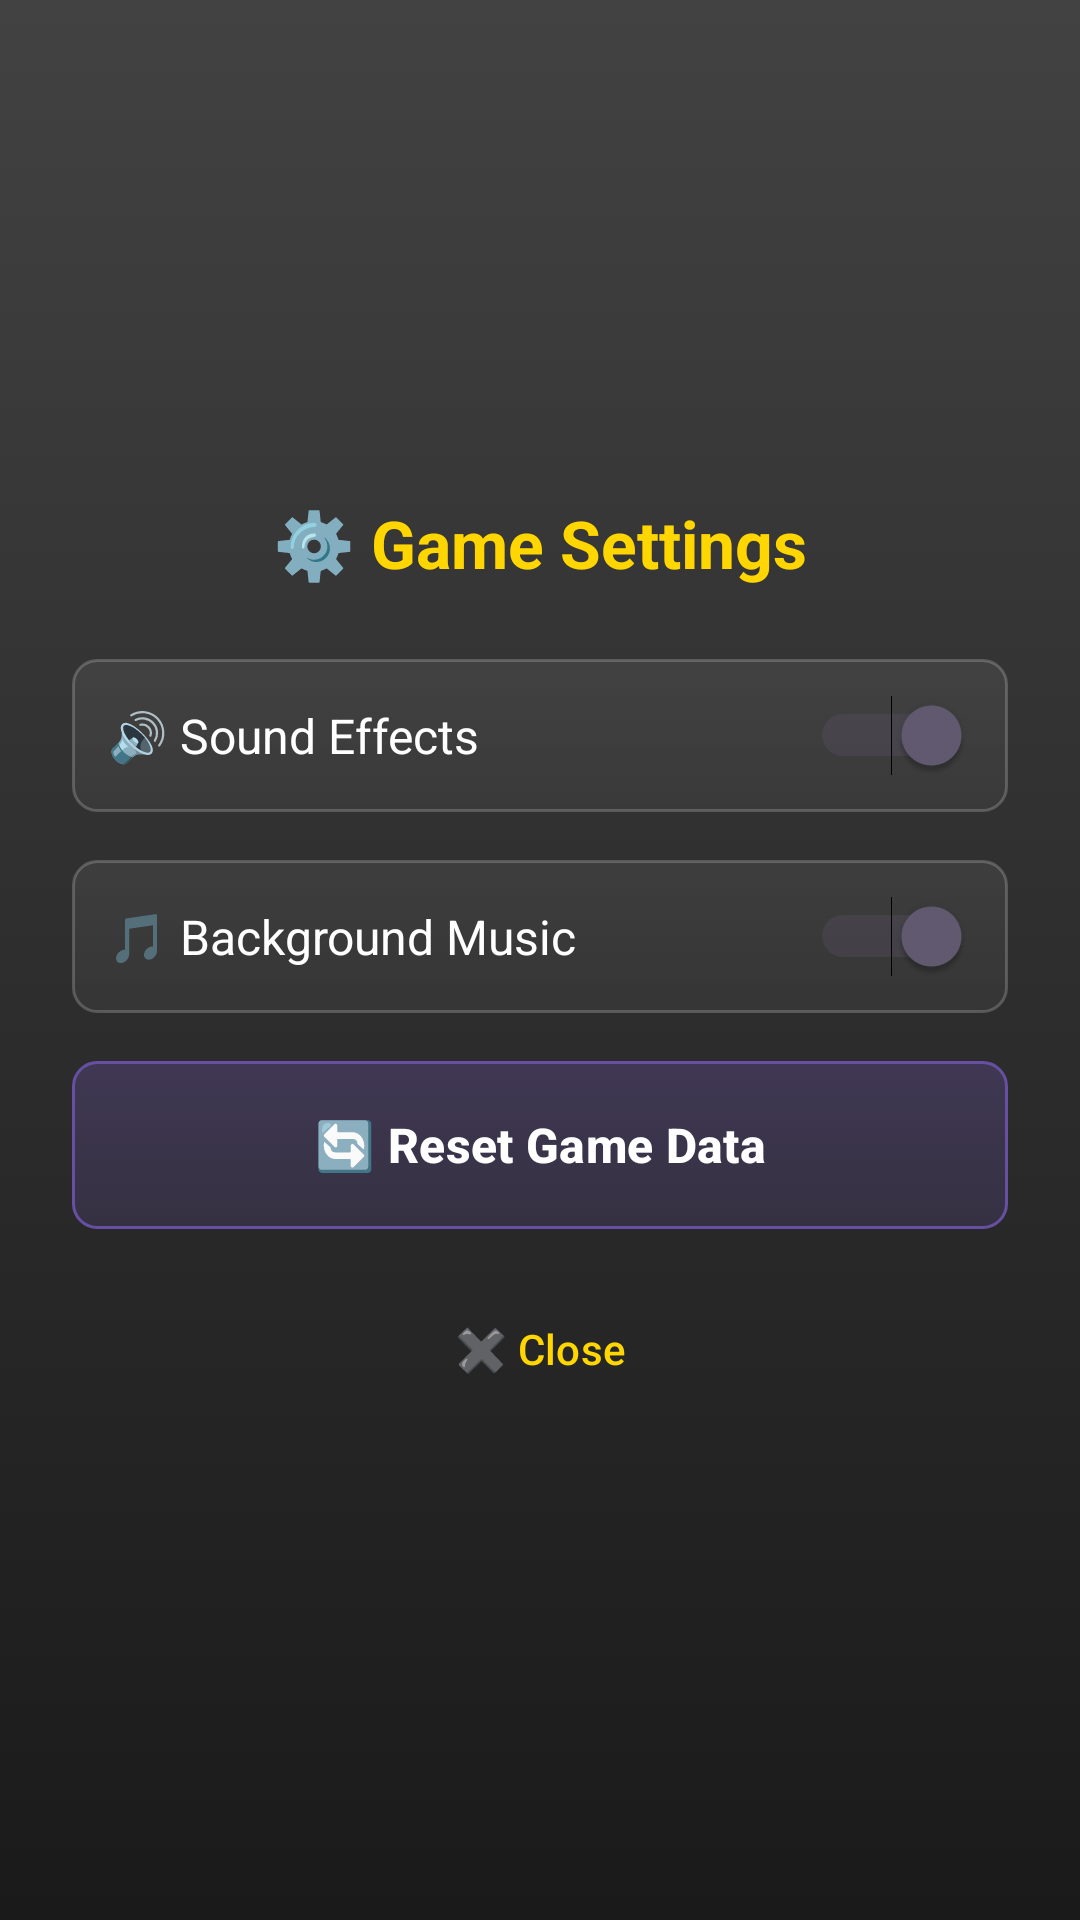

This screen was rendered from an Android layout file. Write that file and the resources it references.
<!-- AndroidManifest.xml: application theme Theme.CarRacing -->
<!-- res/layout/popup_settings.xml -->
<?xml version="1.0" encoding="utf-8"?>
<LinearLayout xmlns:android="http://schemas.android.com/apk/res/android"
    android:layout_width="match_parent"
    android:layout_height="wrap_content"
    android:orientation="vertical"
    android:padding="24dp"
    android:background="@drawable/background_gradient"
    android:gravity="center">

    
    <TextView
        android:layout_width="match_parent"
        android:layout_height="wrap_content"
        android:text="⚙️ Game Settings"
        android:textSize="22sp"
        android:textStyle="bold"
        android:textColor="@color/accent_yellow"
        android:textAlignment="center"
        android:layout_marginBottom="24dp" />

    
    <LinearLayout
        android:layout_width="match_parent"
        android:layout_height="wrap_content"
        android:orientation="vertical">

        
        <LinearLayout
            android:layout_width="match_parent"
            android:layout_height="wrap_content"
            android:orientation="horizontal"
            android:gravity="center_vertical"
            android:layout_marginBottom="16dp"
            android:padding="12dp"
            android:background="@drawable/button_selector"
            android:backgroundTint="#33FFFFFF">

            <TextView
                android:layout_width="0dp"
                android:layout_height="wrap_content"
                android:layout_weight="1"
                android:text="🔊 Sound Effects"
                android:textSize="16sp"
                android:textColor="@color/white"
                android:gravity="start|center_vertical" />

            <Switch
                android:id="@+id/switchSound"
                android:layout_width="wrap_content"
                android:layout_height="wrap_content"
                android:checked="true" />

        </LinearLayout>

        
        <LinearLayout
            android:layout_width="match_parent"
            android:layout_height="wrap_content"
            android:orientation="horizontal"
            android:gravity="center_vertical"
            android:layout_marginBottom="16dp"
            android:padding="12dp"
            android:background="@drawable/button_selector"
            android:backgroundTint="#33FFFFFF">

            <TextView
                android:layout_width="0dp"
                android:layout_height="wrap_content"
                android:layout_weight="1"
                android:text="🎵 Background Music"
                android:textSize="16sp"
                android:textColor="@color/white"
                android:gravity="start|center_vertical" />

            <Switch
                android:id="@+id/switchMusic"
                android:layout_width="wrap_content"
                android:layout_height="wrap_content"
                android:checked="true" />

        </LinearLayout>

        
        <Button
            android:id="@+id/btnResetGamePopup"
            android:layout_width="match_parent"
            android:layout_height="56dp"
            android:text="🔄 Reset Game Data"
            android:textSize="16sp"
            android:textStyle="bold"
            android:textColor="@color/white"
            android:background="@drawable/button_selector"
            android:backgroundTint="#FF6B6B"
            android:layout_marginBottom="16dp"
            android:gravity="center" />

        
        <Button
            android:id="@+id/btnCloseSettings"
            android:layout_width="match_parent"
            android:layout_height="48dp"
            android:text="✖️ Close"
            android:textSize="14sp"
            android:textColor="@color/accent_yellow"
            android:background="@android:color/transparent"
            android:gravity="center" />

    </LinearLayout>

</LinearLayout>
<!-- resources referenced by this layout -->
<resources>
  <color name="accent_yellow">#FFD600</color>
  <color name="white">#FFFFFFFF</color>
  <!-- drawable background_gradient (drawable) -->
  <?xml version="1.0" encoding="utf-8"?>
  <shape xmlns:android="http://schemas.android.com/apk/res/android"
      android:shape="rectangle">
      <gradient
          android:startColor="@color/background_dark"
          android:endColor="@color/track_gray"
          android:angle="90" />
  </shape>
  <!-- drawable button_selector (drawable) -->
  <?xml version="1.0" encoding="utf-8"?>
  <selector xmlns:android="http://schemas.android.com/apk/res/android">
      
      <item android:state_pressed="true">
          <shape android:shape="rectangle">
              <gradient
                  android:startColor="#55FFD700"
                  android:endColor="#77FFD700"
                  android:angle="90" />
              <corners android:radius="8dp" />
              <stroke
                  android:width="1dp"
                  android:color="@color/accent_yellow" />
          </shape>
      </item>
      
      <item android:state_focused="true">
          <shape android:shape="rectangle">
              <gradient
                  android:startColor="#44FFD700"
                  android:endColor="#66FFD700"
                  android:angle="90" />
              <corners android:radius="8dp" />
              <stroke
                  android:width="1dp"
                  android:color="@color/accent_yellow" />
          </shape>
      </item>
      
      <item>
          <shape android:shape="rectangle">
              <gradient
                  android:startColor="#33FFD700"
                  android:endColor="#55FFD700"
                  android:angle="90" />
              <corners android:radius="8dp" />
              <stroke
                  android:width="1dp"
                  android:color="@color/accent_yellow" />
          </shape>
      </item>
      
  </selector>
  <style name="Theme.CarRacing" parent="Base.Theme.CarRacing" />
  <color name="background_dark">#1A1A1A</color>
  <color name="track_gray">#424242</color>
  <style name="Base.Theme.CarRacing" parent="Theme.Material3.DayNight.NoActionBar">
          
          
      </style>
</resources>
